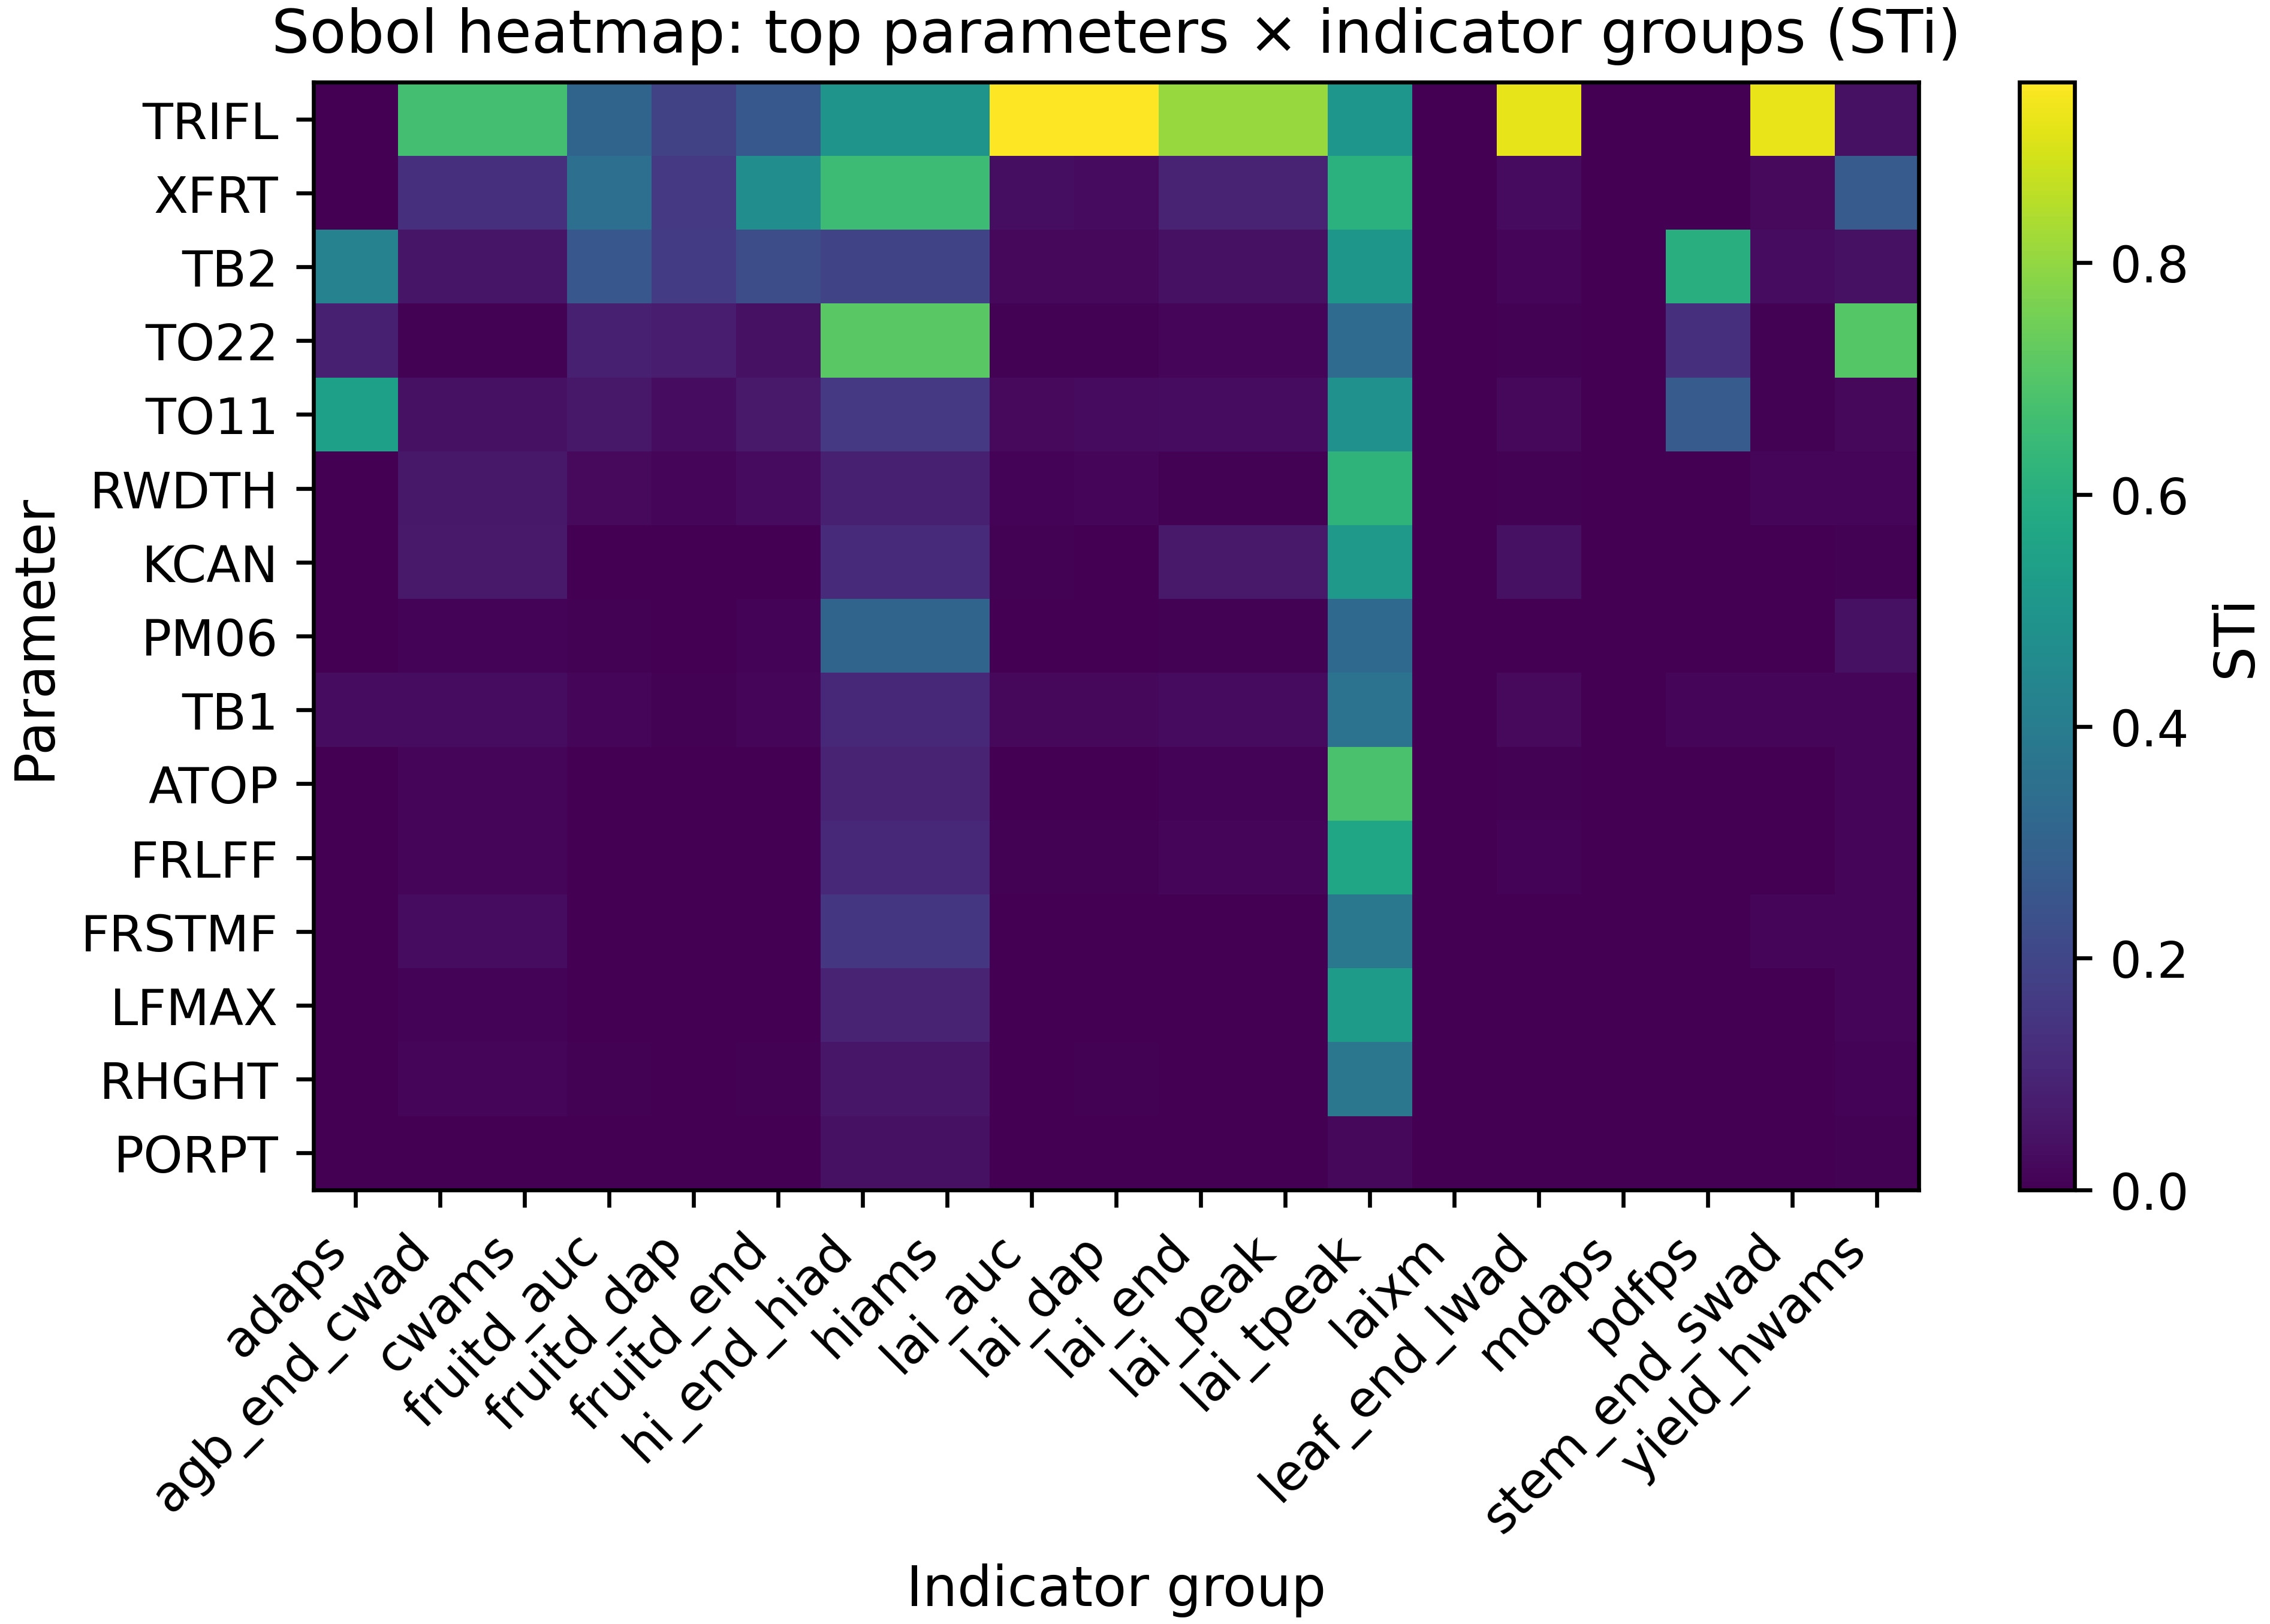

Source data for this figure (header and first rows):
par, adaps, agb_end_cwad, cwams, fruitd_auc, fruitd_dap, fruitd_end, hi_end_hiad, hiams, lai_auc, lai_dap, lai_end, lai_peak, lai_tpeak, laixm, leaf_end_lwad, mdaps, pdfps, stem_end_swad, yield_hwams
TRIFL, 0.0, 0.6715, 0.6715, 0.3065, 0.187, 0.2618, 0.4949, 0.4949, 0.9537, 0.9559, 0.8079, 0.808, 0.5031, 0.0, 0.9186, 0.0, 0.0, 0.925, 0.04343
XFRT, 0.0, 0.1329, 0.1329, 0.3501, 0.1591, 0.467, 0.6558, 0.6558, 0.03726, 0.02918, 0.0968, 0.09677, 0.6094, 0.0, 0.02723, 0.0, 0.0, 0.02327, 0.2746
TB2, 0.4224, 0.05302, 0.05302, 0.2594, 0.1674, 0.2264, 0.1956, 0.1956, 0.02077, 0.01987, 0.04242, 0.04242, 0.5071, 0.0, 0.01722, 0.0, 0.6035, 0.03102, 0.04425
TO22, 0.08585, 0.006704, 0.006704, 0.08577, 0.07133, 0.04458, 0.7112, 0.7112, 0.005927, 0.005643, 0.01189, 0.01189, 0.3336, 0.0, 0.0039, 0.0, 0.1294, 0.003937, 0.7046
TO11, 0.5388, 0.04403, 0.04403, 0.06312, 0.03243, 0.06571, 0.1599, 0.1599, 0.02245, 0.02708, 0.0321, 0.0321, 0.4844, 0.0, 0.02083, 0.0, 0.2761, 0.006287, 0.02096
RWDTH, 0.0, 0.06286, 0.06286, 0.02578, 0.01197, 0.02938, 0.08493, 0.08493, 0.009297, 0.0125, 0.00479, 0.004788, 0.6215, 0.0, 0.007438, 0.0, 0.0, 0.01496, 0.01395
KCAN, 0.0, 0.06482, 0.06482, 1.59572e-05, 6.66767383952381e-06, 4.5962100000000005e-05, 0.1139, 0.1139, 0.004396, 0.003285, 0.06686, 0.06683, 0.5152, 0.0, 0.04202, 0.0, 0.0, 0.0005653, 0.005352
PM06, 0.0, 0.01026, 0.01026, 0.006454, 0.002735, 0.01006, 0.3094, 0.3094, 0.002614, 0.002104, 0.004774, 0.004772, 0.3255, 0.0, 0.001938, 0.0, 0.0, 0.001818, 0.04315
TB1, 0.03239, 0.03051, 0.03051, 0.01285, 0.006659, 0.01298, 0.1084, 0.1084, 0.02179, 0.02111, 0.02904, 0.02904, 0.365, 0.0, 0.02341, 0.0, 0.01833, 0.01267, 0.01518
ATOP, 0.0, 0.01737, 0.01737, 0.0006744, 0.0003293, 0.0007676, 0.09261, 0.09261, 0.001592, 0.002471, 0.008018, 0.008006, 0.682, 0.0, 0.003902, 0.0, 0.0, 0.00241, 0.01305
FRLFF, 0.0, 0.01156, 0.01156, 0.000121, 7.040556333333334e-05, 0.0002712, 0.1084, 0.1084, 0.004791, 0.00388, 0.01321, 0.01321, 0.5623, 0.0, 0.008169, 0.0, 0.0, 0.0002265, 0.01234
FRSTMF, 0.0, 0.02988, 0.02988, 0.0003895, 0.0001801, 0.0006847, 0.1495, 0.1495, 0.0007081, 0.001035, 0.002593, 0.002594, 0.3825, 0.0, 0.0003151, 0.0, 0.0, 0.01699, 0.01517
LFMAX, 0.0, 0.007718, 0.007718, 0.002419, 0.001566, 0.002287, 0.09533, 0.09533, 0.001259, 0.002747, 0.001775, 0.001775, 0.5267, 0.0, 0.0007923, 0.0, 0.0, 0.002158, 0.01344
RHGHT, 0.0, 0.01143, 0.01143, 0.005468, 0.002681, 0.005989, 0.05918, 0.05918, 0.003091, 0.004054, 0.001928, 0.001926, 0.378, 0.0, 0.001652, 0.0, 0.0, 0.002514, 0.008976
PORPT, 0.0, 0.003181, 0.003181, 5.41981e-05, 2.7593956714285713e-05, 9.081866666666668e-05, 0.04383, 0.04383, 7.415186666666667e-05, 8.580658904761904e-05, 0.0003311, 0.0003311, 0.02152, 0.0, 8.322836666666667e-05, 0.0, 0.0, 0.002364, 0.004364
